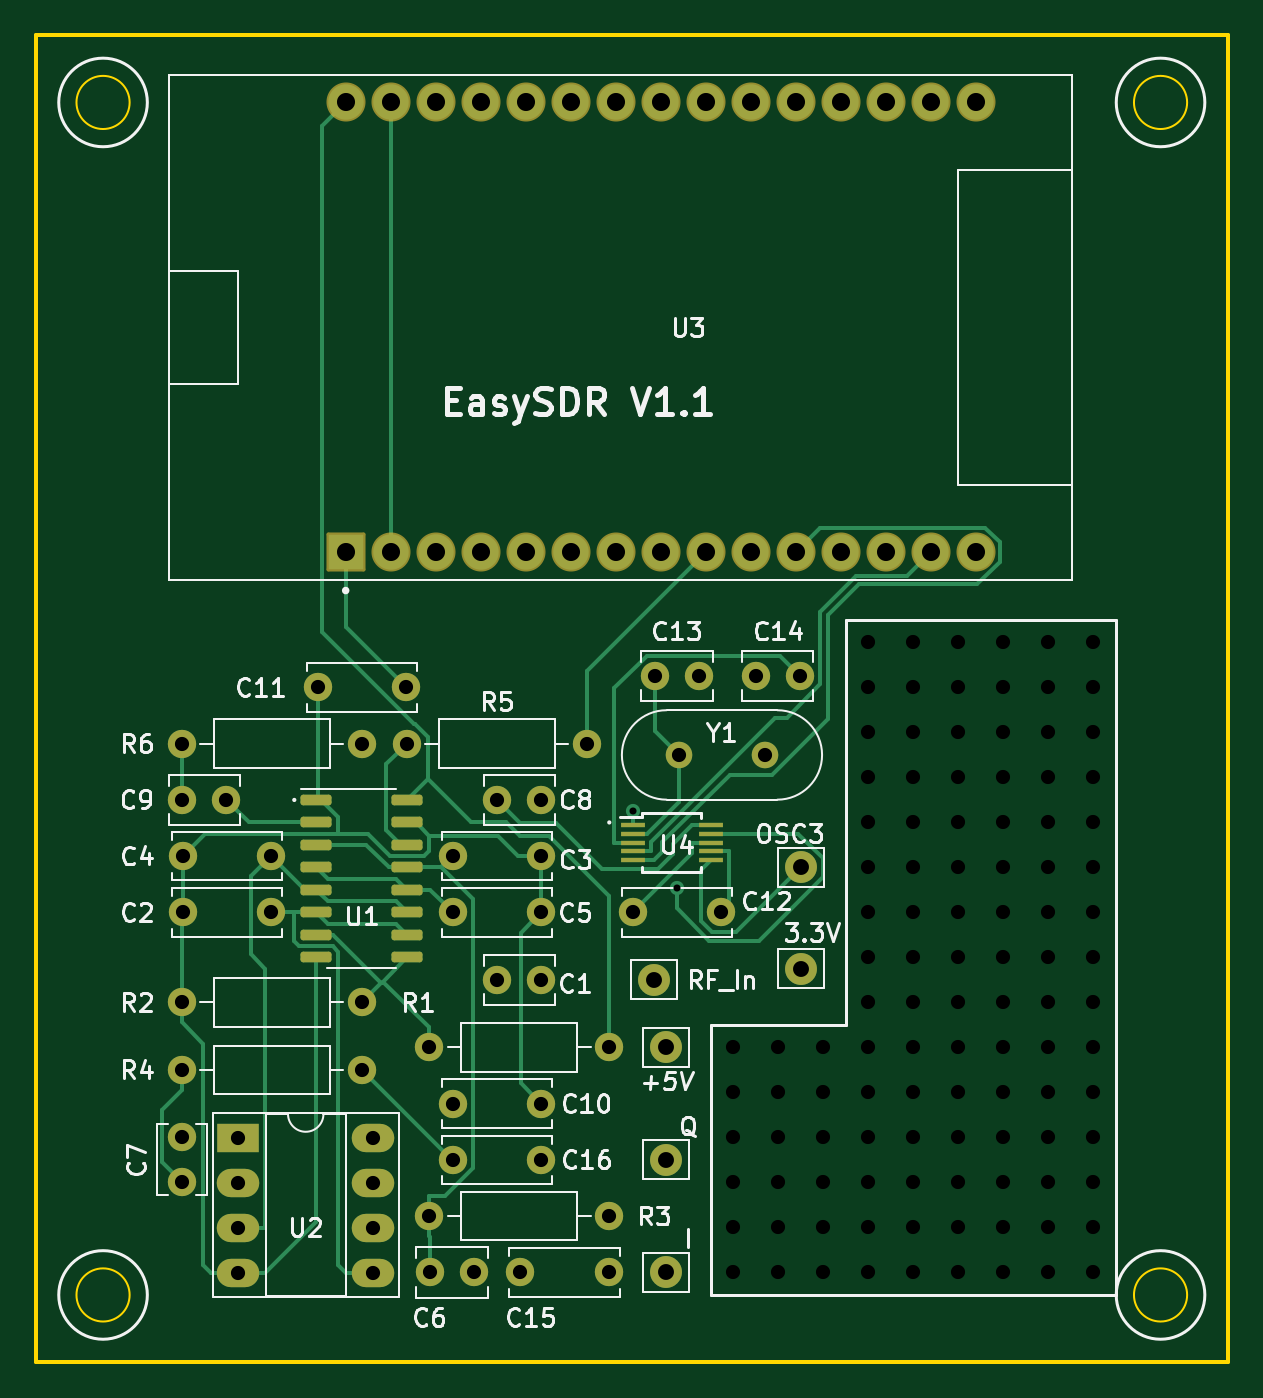
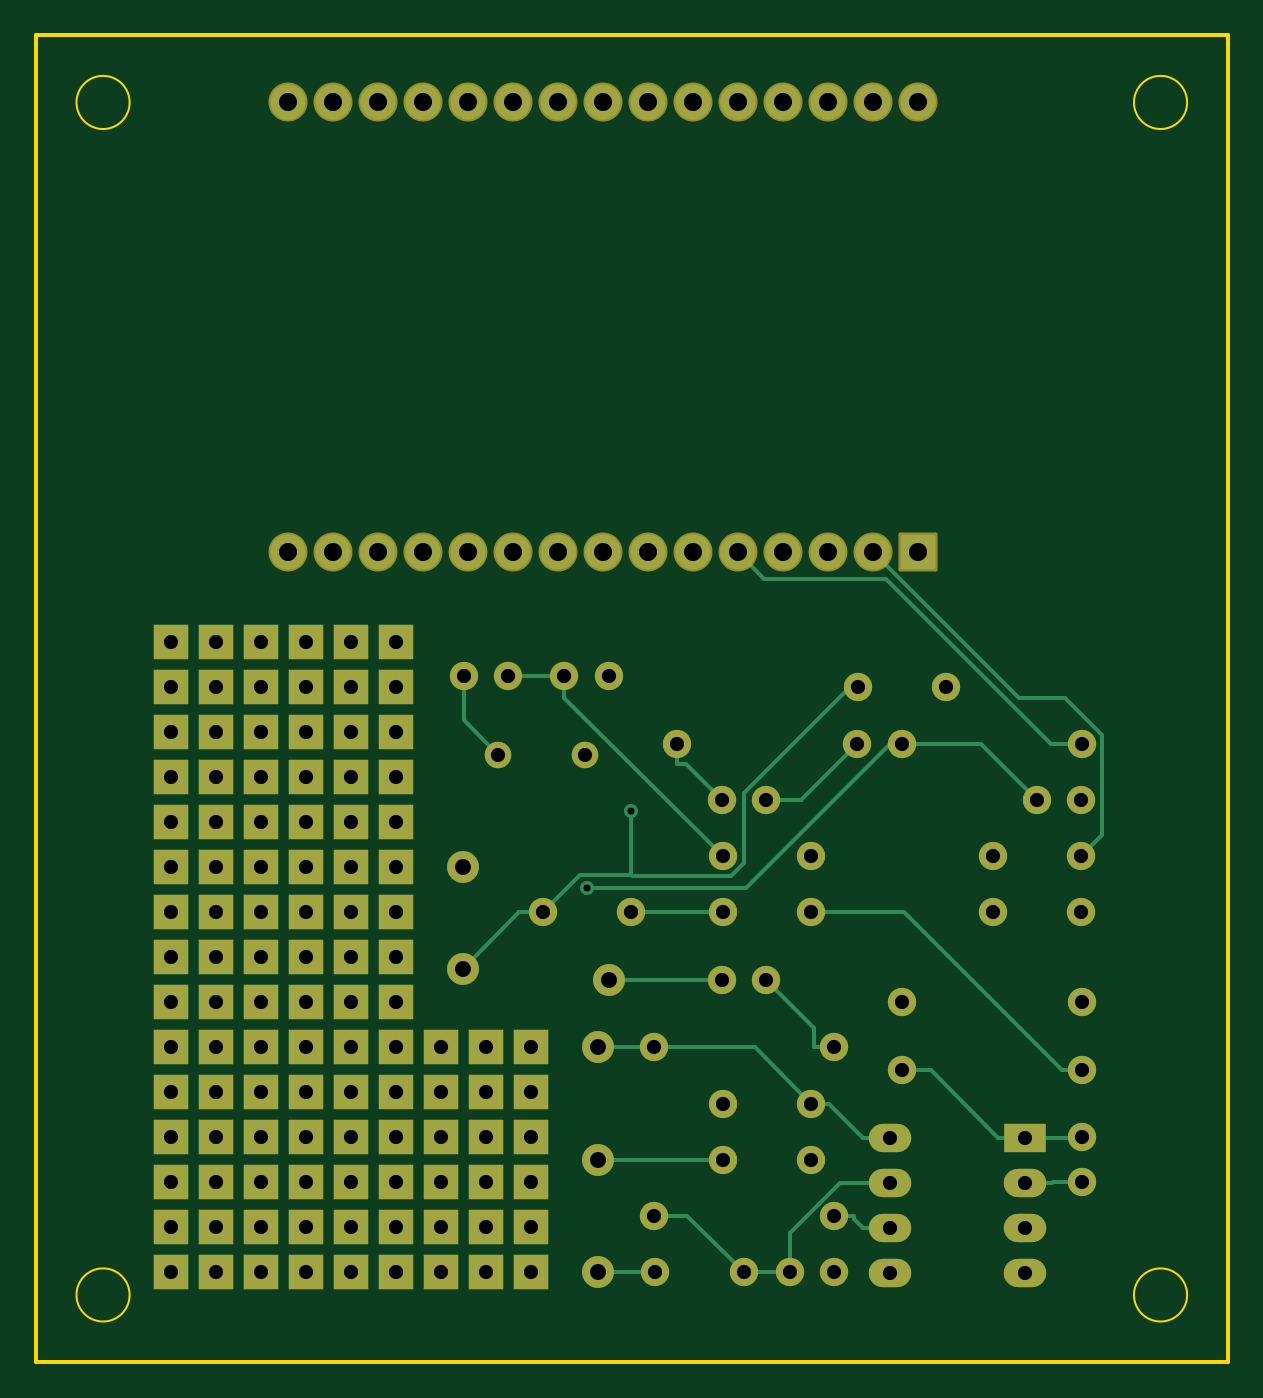
Circuit board: 9 layer files. Board 67.3 x 74.9 mm.
- bottom_copper: schematic-B_Cu.gbr (18119 bytes)
- bottom_mask: schematic-B_Mask.gbr (10223 bytes)
- outline: schematic-Edge_Cuts.gbr (974 bytes)
- top_copper: schematic-F_Cu.gbr (18606 bytes)
- top_mask: schematic-F_Mask.gbr (5042 bytes)
- paste: schematic-F_Paste.gbr (1824 bytes)
- top_silk: schematic-F_Silkscreen.gbr (60699 bytes)
- drill: schematic-NPTH.drl (1413 bytes)
- drill: schematic-PTH.drl (1749 bytes)

=== bottom_copper: schematic-B_Cu.gbr (18119 bytes, source omitted) ===
=== bottom_mask: schematic-B_Mask.gbr (10223 bytes, source omitted) ===
=== outline: schematic-Edge_Cuts.gbr ===
%TF.GenerationSoftware,KiCad,Pcbnew,7.0.1*%
%TF.CreationDate,2023-10-30T13:33:15+01:00*%
%TF.ProjectId,schematic,73636865-6d61-4746-9963-2e6b69636164,rev?*%
%TF.SameCoordinates,Original*%
%TF.FileFunction,Profile,NP*%
%FSLAX46Y46*%
G04 Gerber Fmt 4.6, Leading zero omitted, Abs format (unit mm)*
G04 Created by KiCad (PCBNEW 7.0.1) date 2023-10-30 13:33:15*
%MOMM*%
%LPD*%
G01*
G04 APERTURE LIST*
%TA.AperFunction,Profile*%
%ADD10C,0.100000*%
%TD*%
%TA.AperFunction,Profile*%
%ADD11C,0.200000*%
%TD*%
G04 APERTURE END LIST*
D10*
X143740000Y-113030000D02*
G75*
G03*
X143740000Y-113030000I-1500000J0D01*
G01*
X203430000Y-45720000D02*
G75*
G03*
X203430000Y-45720000I-1500000J0D01*
G01*
X203430000Y-113030000D02*
G75*
G03*
X203430000Y-113030000I-1500000J0D01*
G01*
X143740000Y-45720000D02*
G75*
G03*
X143740000Y-45720000I-1500000J0D01*
G01*
D11*
X138430000Y-41910000D02*
X205740000Y-41910000D01*
X205740000Y-116840000D01*
X138430000Y-116840000D01*
X138430000Y-41910000D01*
M02*

=== top_copper: schematic-F_Cu.gbr (18606 bytes, source omitted) ===
=== top_mask: schematic-F_Mask.gbr ===
%TF.GenerationSoftware,KiCad,Pcbnew,7.0.1*%
%TF.CreationDate,2023-10-30T13:33:15+01:00*%
%TF.ProjectId,schematic,73636865-6d61-4746-9963-2e6b69636164,rev?*%
%TF.SameCoordinates,Original*%
%TF.FileFunction,Soldermask,Top*%
%TF.FilePolarity,Negative*%
%FSLAX46Y46*%
G04 Gerber Fmt 4.6, Leading zero omitted, Abs format (unit mm)*
G04 Created by KiCad (PCBNEW 7.0.1) date 2023-10-30 13:33:15*
%MOMM*%
%LPD*%
G01*
G04 APERTURE LIST*
G04 Aperture macros list*
%AMRoundRect*
0 Rectangle with rounded corners*
0 $1 Rounding radius*
0 $2 $3 $4 $5 $6 $7 $8 $9 X,Y pos of 4 corners*
0 Add a 4 corners polygon primitive as box body*
4,1,4,$2,$3,$4,$5,$6,$7,$8,$9,$2,$3,0*
0 Add four circle primitives for the rounded corners*
1,1,$1+$1,$2,$3*
1,1,$1+$1,$4,$5*
1,1,$1+$1,$6,$7*
1,1,$1+$1,$8,$9*
0 Add four rect primitives between the rounded corners*
20,1,$1+$1,$2,$3,$4,$5,0*
20,1,$1+$1,$4,$5,$6,$7,0*
20,1,$1+$1,$6,$7,$8,$9,0*
20,1,$1+$1,$8,$9,$2,$3,0*%
G04 Aperture macros list end*
%ADD10RoundRect,0.102000X1.000000X-1.000000X1.000000X1.000000X-1.000000X1.000000X-1.000000X-1.000000X0*%
%ADD11C,2.204000*%
%ADD12C,1.800000*%
%ADD13C,1.600000*%
%ADD14O,1.600000X1.600000*%
%ADD15C,1.500000*%
%ADD16R,2.400000X1.600000*%
%ADD17O,2.400000X1.600000*%
%ADD18RoundRect,0.150000X-0.725000X-0.150000X0.725000X-0.150000X0.725000X0.150000X-0.725000X0.150000X0*%
%ADD19R,1.400000X0.300000*%
G04 APERTURE END LIST*
D10*
%TO.C,U3*%
X155935000Y-71120000D03*
D11*
X158475000Y-71120000D03*
X161015000Y-71120000D03*
X163555000Y-71120000D03*
X166095000Y-71120000D03*
X168635000Y-71120000D03*
X171175000Y-71120000D03*
X173715000Y-71120000D03*
X176255000Y-71120000D03*
X178795000Y-71120000D03*
X181335000Y-71120000D03*
X183875000Y-71120000D03*
X186415000Y-71120000D03*
X188955000Y-71120000D03*
X191495000Y-71120000D03*
X191495000Y-45720000D03*
X188955000Y-45720000D03*
X186415000Y-45720000D03*
X183875000Y-45720000D03*
X181335000Y-45720000D03*
X178795000Y-45720000D03*
X176255000Y-45720000D03*
X173715000Y-45720000D03*
X171175000Y-45720000D03*
X168635000Y-45720000D03*
X166095000Y-45720000D03*
X163555000Y-45720000D03*
X161015000Y-45720000D03*
X158475000Y-45720000D03*
X155935000Y-45720000D03*
%TD*%
D12*
%TO.C,J6*%
X181610000Y-94615000D03*
%TD*%
%TO.C,J5*%
X173990000Y-99060000D03*
%TD*%
D13*
%TO.C,C5*%
X161965000Y-91440000D03*
X166965000Y-91440000D03*
%TD*%
%TO.C,C12*%
X177125000Y-91440000D03*
X172125000Y-91440000D03*
%TD*%
%TO.C,R5*%
X159385000Y-81915000D03*
D14*
X169545000Y-81915000D03*
%TD*%
D13*
%TO.C,C7*%
X146685000Y-106640000D03*
X146685000Y-104140000D03*
%TD*%
D15*
%TO.C,Y1*%
X179615000Y-82550000D03*
X174735000Y-82550000D03*
%TD*%
D13*
%TO.C,R4*%
X156845000Y-100330000D03*
D14*
X146685000Y-100330000D03*
%TD*%
D12*
%TO.C,J1*%
X173355000Y-95250000D03*
%TD*%
D13*
%TO.C,C10*%
X161965000Y-102235000D03*
X166965000Y-102235000D03*
%TD*%
D12*
%TO.C,J2*%
X181610000Y-88900000D03*
%TD*%
D13*
%TO.C,C9*%
X146705000Y-85090000D03*
X149205000Y-85090000D03*
%TD*%
D16*
%TO.C,U2*%
X149870000Y-104150000D03*
D17*
X149870000Y-106690000D03*
X149870000Y-109230000D03*
X149870000Y-111770000D03*
X157490000Y-111770000D03*
X157490000Y-109230000D03*
X157490000Y-106690000D03*
X157490000Y-104150000D03*
%TD*%
D13*
%TO.C,C6*%
X160675000Y-111760000D03*
X163175000Y-111760000D03*
%TD*%
%TO.C,C11*%
X159345000Y-78740000D03*
X154345000Y-78740000D03*
%TD*%
%TO.C,R2*%
X156845000Y-96520000D03*
D14*
X146685000Y-96520000D03*
%TD*%
D13*
%TO.C,C1*%
X164485000Y-95250000D03*
X166985000Y-95250000D03*
%TD*%
D12*
%TO.C,J3*%
X173990000Y-111760000D03*
%TD*%
%TO.C,J4*%
X173990000Y-105410000D03*
%TD*%
D13*
%TO.C,C15*%
X165775000Y-111760000D03*
X170775000Y-111760000D03*
%TD*%
%TO.C,R6*%
X156845000Y-81915000D03*
D14*
X146685000Y-81915000D03*
%TD*%
D13*
%TO.C,R1*%
X170815000Y-99060000D03*
D14*
X160655000Y-99060000D03*
%TD*%
D13*
%TO.C,C14*%
X181570000Y-78105000D03*
X179070000Y-78105000D03*
%TD*%
%TO.C,C2*%
X151725000Y-91440000D03*
X146725000Y-91440000D03*
%TD*%
%TO.C,C3*%
X161965000Y-88265000D03*
X166965000Y-88265000D03*
%TD*%
%TO.C,R3*%
X170815000Y-108585000D03*
D14*
X160655000Y-108585000D03*
%TD*%
D13*
%TO.C,C16*%
X161965000Y-105410000D03*
X166965000Y-105410000D03*
%TD*%
%TO.C,C13*%
X173395000Y-78105000D03*
X175895000Y-78105000D03*
%TD*%
D18*
%TO.C,U1*%
X154270000Y-85090000D03*
X154270000Y-86360000D03*
X154270000Y-87630000D03*
X154270000Y-88900000D03*
X154270000Y-90170000D03*
X154270000Y-91440000D03*
X154270000Y-92710000D03*
X154270000Y-93980000D03*
X159420000Y-93980000D03*
X159420000Y-92710000D03*
X159420000Y-91440000D03*
X159420000Y-90170000D03*
X159420000Y-88900000D03*
X159420000Y-87630000D03*
X159420000Y-86360000D03*
X159420000Y-85090000D03*
%TD*%
D13*
%TO.C,C4*%
X151725000Y-88265000D03*
X146725000Y-88265000D03*
%TD*%
D19*
%TO.C,U4*%
X172130000Y-86495000D03*
X172130000Y-86995000D03*
X172130000Y-87495000D03*
X172130000Y-87995000D03*
X172130000Y-88495000D03*
X176530000Y-88495000D03*
X176530000Y-87995000D03*
X176530000Y-87495000D03*
X176530000Y-86995000D03*
X176530000Y-86495000D03*
%TD*%
D13*
%TO.C,C8*%
X166985000Y-85090000D03*
X164485000Y-85090000D03*
%TD*%
M02*

=== paste: schematic-F_Paste.gbr (1824 bytes, source withheld) ===
=== top_silk: schematic-F_Silkscreen.gbr (60699 bytes, source omitted) ===
=== drill: schematic-NPTH.drl ===
M48
; DRILL file {KiCad 7.0.1} date Mon Oct 30 13:33:20 2023
; FORMAT={-:-/ absolute / inch / decimal}
; #@! TF.CreationDate,2023-10-30T13:33:20+01:00
; #@! TF.GenerationSoftware,Kicad,Pcbnew,7.0.1
; #@! TF.FileFunction,NonPlated,1,2,NPTH
FMAT,2
INCH
; #@! TA.AperFunction,NonPlated,NPTH,ComponentDrill
T1C0.0315
%
G90
G05
T1
X7.0Y-3.9
X7.0Y-4.0
X7.0Y-4.1
X7.0Y-4.2
X7.0Y-4.3
X7.0Y-4.4
X7.1Y-3.9
X7.1Y-4.0
X7.1Y-4.1
X7.1Y-4.2
X7.1Y-4.3
X7.1Y-4.4
X7.2Y-3.9
X7.2Y-4.0
X7.2Y-4.1
X7.2Y-4.2
X7.2Y-4.3
X7.2Y-4.4
X7.3Y-3.0
X7.3Y-3.1
X7.3Y-3.2
X7.3Y-3.3
X7.3Y-3.4
X7.3Y-3.5
X7.3Y-3.6
X7.3Y-3.7
X7.3Y-3.8
X7.3Y-3.9
X7.3Y-4.0
X7.3Y-4.1
X7.3Y-4.2
X7.3Y-4.3
X7.3Y-4.4
X7.4Y-3.0
X7.4Y-3.1
X7.4Y-3.2
X7.4Y-3.3
X7.4Y-3.4
X7.4Y-3.5
X7.4Y-3.6
X7.4Y-3.7
X7.4Y-3.8
X7.4Y-3.9
X7.4Y-4.0
X7.4Y-4.1
X7.4Y-4.2
X7.4Y-4.3
X7.4Y-4.4
X7.5Y-3.0
X7.5Y-3.1
X7.5Y-3.2
X7.5Y-3.3
X7.5Y-3.4
X7.5Y-3.5
X7.5Y-3.6
X7.5Y-3.7
X7.5Y-3.8
X7.5Y-3.9
X7.5Y-4.0
X7.5Y-4.1
X7.5Y-4.2
X7.5Y-4.3
X7.5Y-4.4
X7.6Y-3.0
X7.6Y-3.1
X7.6Y-3.2
X7.6Y-3.3
X7.6Y-3.4
X7.6Y-3.5
X7.6Y-3.6
X7.6Y-3.7
X7.6Y-3.8
X7.6Y-3.9
X7.6Y-4.0
X7.6Y-4.1
X7.6Y-4.2
X7.6Y-4.3
X7.6Y-4.4
X7.7Y-3.0
X7.7Y-3.1
X7.7Y-3.2
X7.7Y-3.3
X7.7Y-3.4
X7.7Y-3.5
X7.7Y-3.6
X7.7Y-3.7
X7.7Y-3.8
X7.7Y-3.9
X7.7Y-4.0
X7.7Y-4.1
X7.7Y-4.2
X7.7Y-4.3
X7.7Y-4.4
X7.8Y-3.0
X7.8Y-3.1
X7.8Y-3.2
X7.8Y-3.3
X7.8Y-3.4
X7.8Y-3.5
X7.8Y-3.6
X7.8Y-3.7
X7.8Y-3.8
X7.8Y-3.9
X7.8Y-4.0
X7.8Y-4.1
X7.8Y-4.2
X7.8Y-4.3
X7.8Y-4.4
T0
M30

=== drill: schematic-PTH.drl ===
M48
; DRILL file {KiCad 7.0.1} date Mon Oct 30 13:33:20 2023
; FORMAT={-:-/ absolute / inch / decimal}
; #@! TF.CreationDate,2023-10-30T13:33:20+01:00
; #@! TF.GenerationSoftware,Kicad,Pcbnew,7.0.1
; #@! TF.FileFunction,Plated,1,2,PTH
FMAT,2
INCH
; #@! TA.AperFunction,Plated,PTH,ViaDrill
T1C0.0157
; #@! TA.AperFunction,Plated,PTH,ComponentDrill
T2C0.0315
; #@! TA.AperFunction,Plated,PTH,ComponentDrill
T3C0.0354
; #@! TA.AperFunction,Plated,PTH,ComponentDrill
T4C0.0402
%
G90
G05
T1
X6.7768Y-3.375
X6.875Y-3.5448
T2
X5.775Y-3.225
X5.775Y-3.8
X5.775Y-3.95
X5.775Y-4.1
X5.775Y-4.1984
X5.7758Y-3.35
X5.7766Y-3.475
X5.7766Y-3.6
X5.8742Y-3.35
X5.9004Y-4.1004
X5.9004Y-4.2004
X5.9004Y-4.3004
X5.9004Y-4.4004
X5.9734Y-3.475
X5.9734Y-3.6
X6.0766Y-3.1
X6.175Y-3.225
X6.175Y-3.8
X6.175Y-3.95
X6.2004Y-4.1004
X6.2004Y-4.2004
X6.2004Y-4.3004
X6.2004Y-4.4004
X6.2734Y-3.1
X6.275Y-3.225
X6.325Y-3.9
X6.325Y-4.275
X6.3258Y-4.4
X6.3766Y-3.475
X6.3766Y-3.6
X6.3766Y-4.025
X6.3766Y-4.15
X6.4242Y-4.4
X6.4758Y-3.35
X6.4758Y-3.75
X6.5266Y-4.4
X6.5734Y-3.475
X6.5734Y-3.6
X6.5734Y-4.025
X6.5734Y-4.15
X6.5742Y-3.35
X6.5742Y-3.75
X6.675Y-3.225
X6.7234Y-4.4
X6.725Y-3.9
X6.725Y-4.275
X6.7766Y-3.6
X6.8266Y-3.075
X6.8793Y-3.25
X6.925Y-3.075
X6.9734Y-3.6
X7.05Y-3.075
X7.0715Y-3.25
X7.1484Y-3.075
T3
X6.825Y-3.75
X6.85Y-3.9
X6.85Y-4.15
X6.85Y-4.4
X7.15Y-3.5
X7.15Y-3.725
T4
X6.1392Y-1.8
X6.1392Y-2.8
X6.2392Y-1.8
X6.2392Y-2.8
X6.3392Y-1.8
X6.3392Y-2.8
X6.4392Y-1.8
X6.4392Y-2.8
X6.5392Y-1.8
X6.5392Y-2.8
X6.6392Y-1.8
X6.6392Y-2.8
X6.7392Y-1.8
X6.7392Y-2.8
X6.8392Y-1.8
X6.8392Y-2.8
X6.9392Y-1.8
X6.9392Y-2.8
X7.0392Y-1.8
X7.0392Y-2.8
X7.1392Y-1.8
X7.1392Y-2.8
X7.2392Y-1.8
X7.2392Y-2.8
X7.3392Y-1.8
X7.3392Y-2.8
X7.4392Y-1.8
X7.4392Y-2.8
X7.5392Y-1.8
X7.5392Y-2.8
T0
M30
